Labelled photos from "processed", an image-classification folder in emilianoagostini14/TP-ClasificadordeComponentes. The possible labels are: ceramic capacitor, electrolytic capacitor, LED, resistencia.

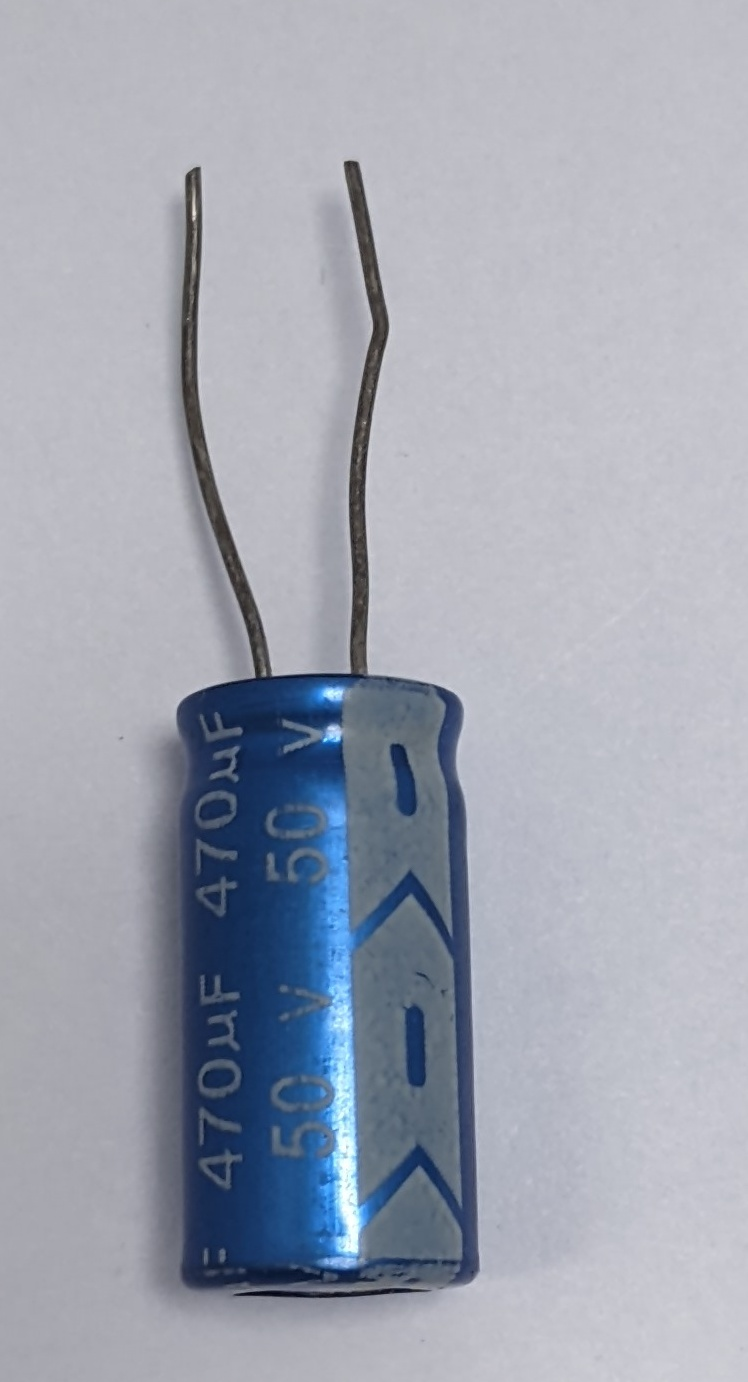
Label: electrolytic capacitor

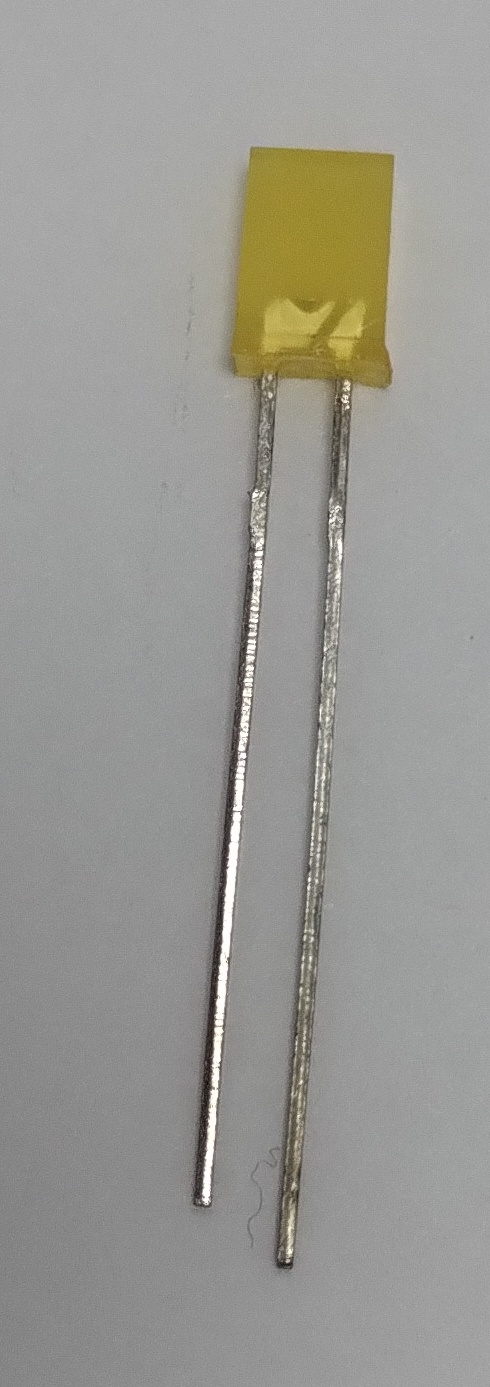
Label: LED

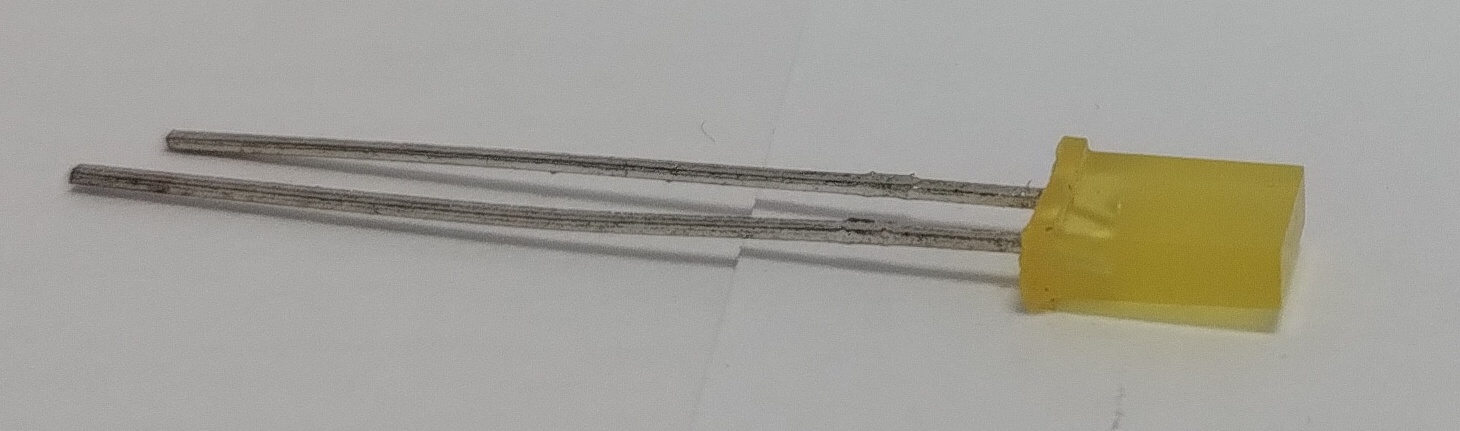
Label: LED

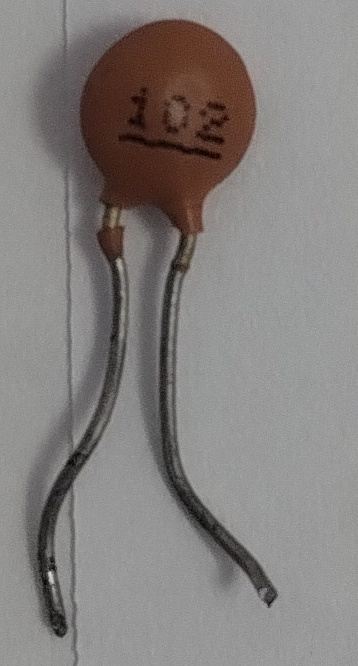
Label: ceramic capacitor

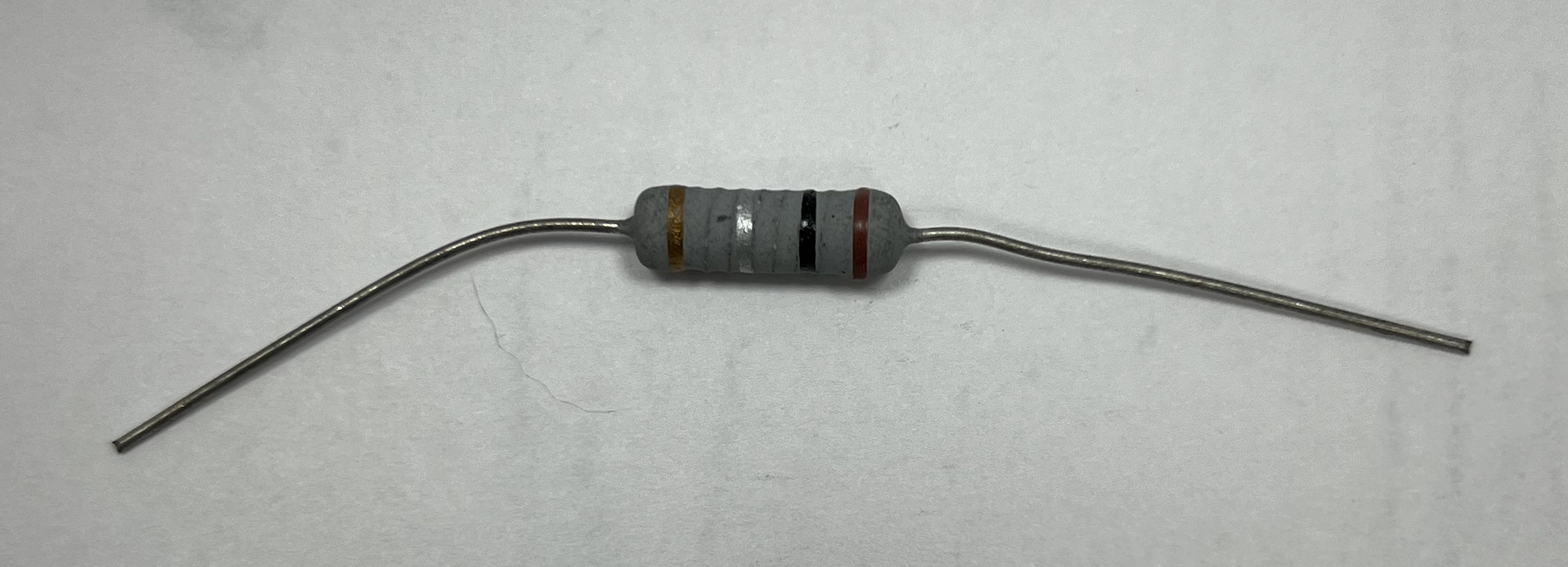
Label: resistencia

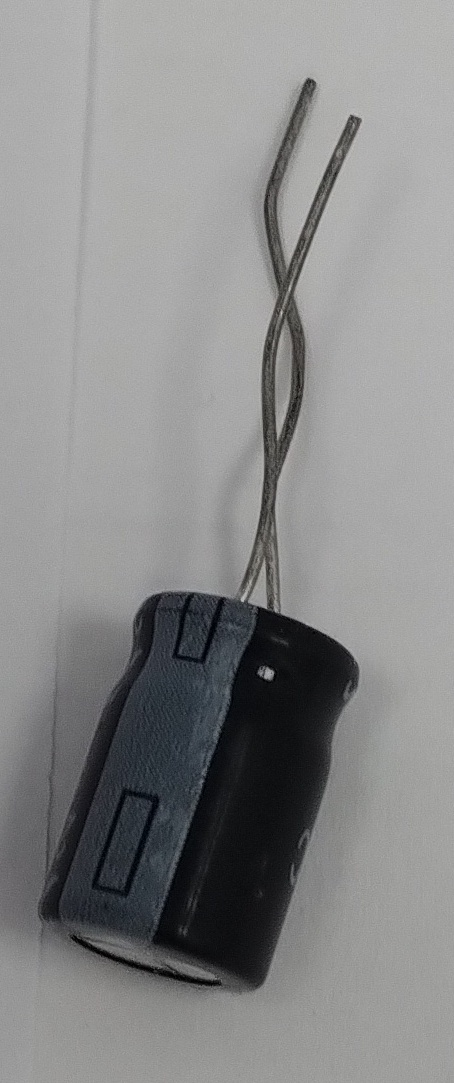
Label: electrolytic capacitor
